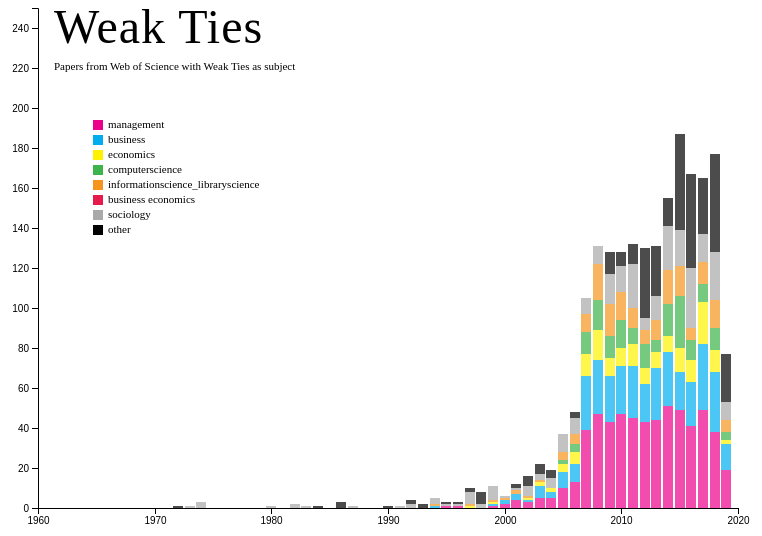
D3 v4 page, settled after 360 driven frames (6 s of simulated time); the page loaded 1 data file(s).



    var fields = ["management","business","economics","computerscience","informationscience_libraryscience","sociology","other"];

    
    var colors = {
         "management":"#ec008c",
        "business":"#00aeef",
        "economics":"#fff200",
        "computerscience":"#3cb44b",
        "informationscience_libraryscience":"#f7941d",
        "business economics":"#e6194B",
        "sociology":"#a9a9a9",
        "other":"black"
        
    }
    
    
    d3.csv("counts_withother.csv",function(data){
        console.log(data)
        var width = 700
        var height = 500
        var padding = 100
        var svg = d3.select("#chart1").append("svg").attr("width",width+padding).attr("height",height+padding)
        var x = d3.scaleLinear()
                .domain([1960,2020])
                .rangeRound([0, width])
        
        //x.domain(data.map(function(d) { return d.year; }))
        
        var y = d3.scaleLinear()
            .range([height, 0]);
        //y.domain([0, d3.max(data, function(d) { return d.total; })])
        y.domain([0, 250])
        
        var z = d3.scaleOrdinal().range(["#f7941d","#ec008c","#fff200","#00aeef"])
            .domain(fields)
        var stack = d3.stack();
    var tooltipText =""
        
        
        svg.selectAll(".key")
        .data(Object.keys(colors))
        .enter()
        .append("rect")
        .attr("width",10)
        .attr("height",10)
        .attr("x",110)
        .attr("y",function(d,i){
            return i*15+112
        })
        .attr("fill",function(d){
            return colors[d]
        })
        
        svg.selectAll(".keytext")
        .data(Object.keys(colors))
        .enter()
        .append("text")
        .attr("x",125)
        .attr("y",function(d,i){
            return i*15+120
        })
        .text(function(d){
            return d
        })
    
        
      svg.selectAll(".serie")
          //the keys for the stack are the columns minus the first column, which is removed
          //using the "slice" method
          .data(stack.keys(data.columns.slice(2))(data))
          // each age series is given it's own g
          .enter().append("g")
            .attr("class", function(d){
                console.log(d)
                return d.key.split(" ").join("_")
            })
        .attr("fill",function(d,i){
            return colors[d.key]
        })
        .on("mouseover",function(d,i){
            tooltipText = d.key
        })
          .selectAll("rect")
          .data(function(d,i) { 
              return d; })
          .enter().append("rect")
            .attr("x", function(d) { return x(d.data.year); })
            .attr("y", function(d) { return y(d[1]); })
            .attr("height", function(d) {return y(d[0]) - y(d[1]); })
            .attr("width", 10)
            .attr("opacity",.7)
            .on("mouseover",function(d){
                d3.select(this).attr("opacity",1)
                var count = d[1]-d[0]
                tooltip.text(count)          
            })
          .attr("transform", "translate(50," + 0 + ")")
            
            .style("cursor","pointer")
            .on("mouseout", function() {
                d3.select(this).attr("opacity",.7)
                
                tooltip.text("")          
             })
                .on("mousemove", function(d) {
                  var xPosition = d3.mouse(this)[0] +5;
                  var yPosition = d3.mouse(this)[1] -40;
                  tooltip.style("left",xPosition+"px")
                  tooltip.style("top",yPosition+"px")
                  tooltip.attr("transform", "translate(" + xPosition + "," + yPosition + ")");
                //  tooltip.select("text").text(d[1]-d[0]);
                });
            
        var tooltip = d3.select("#chart1").append("div").attr("id","tooltip")
                .style("position","absolute")
                .attr("class","d3-tip")
                .style("width",15)
                .style("height",15)
            .html("")
            .style("text-align","middle")
            
            console.log(x.domain())
                
        var xAxis = d3.axisBottom(x)
                    .ticks(5)
                    .tickFormat(d3.format("d"))
        svg.append("g")
          .attr("class", "axis axis--x")
          .attr("transform", "translate(55," + height + ")")
          .call(xAxis)  
         
        var yAxis = d3.axisLeft(y)
                    .ticks(8)
                    .tickFormat(d3.format("d"))
                
        svg.append("g")
          .attr("class", "axis axis--x")
          .attr("transform", "translate(55," + 0 + ")")
          .call(yAxis)  
               
        
    })



### data: counts_withother.csv
year, totals, management, business, economics, computerscience, informationscience_libraryscience, sociology, other
2019, 77, 19, 13, 2, 4, 6, 9, 24
2018, 177, 38, 30, 11, 11, 14, 24, 49
2017, 165, 49, 33, 21, 9, 11, 14, 28
2016, 167, 41, 22, 11, 10, 6, 30, 47
2015, 187, 49, 19, 12, 26, 15, 18, 48
2014, 155, 51, 27, 8, 16, 17, 22, 14
2013, 131, 44, 26, 8, 6, 10, 12, 25
2012, 130, 43, 19, 8, 12, 7, 6, 35
2011, 132, 45, 26, 11, 8, 10, 22, 10
2010, 128, 47, 24, 9, 14, 14, 13, 7
2009, 128, 43, 23, 9, 11, 16, 15, 11
2008, 100, 47, 27, 15, 15, 18, 9, 0
2007, 84, 39, 27, 11, 11, 9, 8, 0
2006, 48, 13, 9, 6, 4, 5, 8, 3
2005, 34, 10, 8, 4, 2, 4, 9, 0
2004, 19, 5, 3, 2, 0, 0, 5, 4
2003, 22, 5, 6, 2, 0, 1, 3, 5
2002, 16, 3, 1, 1, 0, 1, 5, 5
2001, 12, 4, 3, 0, 0, 2, 1, 2
2000, 5, 2, 2, 0, 0, 1, 1, 0
1999, 11, 1, 1, 1, 0, 1, 7, 0
1998, 8, 0, 0, 0, 0, 0, 2, 6
1997, 10, 0, 0, 1, 0, 1, 6, 2
1996, 3, 1, 0, 0, 0, 0, 1, 1
1995, 3, 1, 0, 0, 0, 0, 1, 1
1994, 5, 0, 1, 0, 0, 1, 3, 0
1993, 2, 0, 0, 0, 0, 0, 0, 2
1992, 4, 0, 0, 0, 0, 0, 2, 2
1991, 1, 0, 0, 0, 0, 0, 1, 0
1990, 1, 0, 0, 0, 0, 0, 0, 1
1989, 0, 0, 0, 0, 0, 0, 0, 0
1988, 0, 0, 0, 0, 0, 0, 0, 0
1987, 1, 0, 0, 0, 0, 0, 1, 0
1986, 3, 0, 0, 0, 0, 0, 0, 3
1985, 0, 0, 0, 0, 0, 0, 0, 0
1984, 1, 0, 0, 0, 0, 0, 0, 1
1983, 1, 0, 0, 0, 0, 0, 1, 0
1982, 2, 0, 0, 0, 0, 0, 2, 0
1981, 0, 0, 0, 0, 0, 0, 0, 0
1980, 1, 0, 0, 0, 0, 0, 1, 0
1979, 0, 0, 0, 0, 0, 0, 0, 0
1978, 0, 0, 0, 0, 0, 0, 0, 0
1977, 0, 0, 0, 0, 0, 0, 0, 0
1976, 0, 0, 0, 0, 0, 0, 0, 0
1975, 0, 0, 0, 0, 0, 0, 0, 0
1974, 3, 0, 0, 0, 0, 0, 3, 0
1973, 1, 0, 0, 0, 0, 0, 1, 0
1972, 1, 0, 0, 0, 0, 0, 0, 1
1971, 0, 0, 0, 0, 0, 0, 0, 0
1970, 0, 0, 0, 0, 0, 0, 0, 0